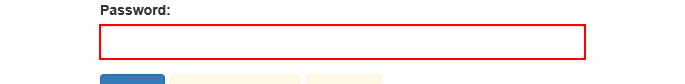
Task: wor item Robotic Enterprise Framework
Workflow: System1_Login

Step 1: type a value into the text box 'password'

Step 2: click on the button (no picture)

Step 3: find the heading (no picture)

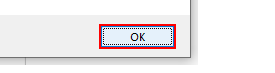
Step 4 [else]: click in window 'Message from webpage' (iexplore.exe)
